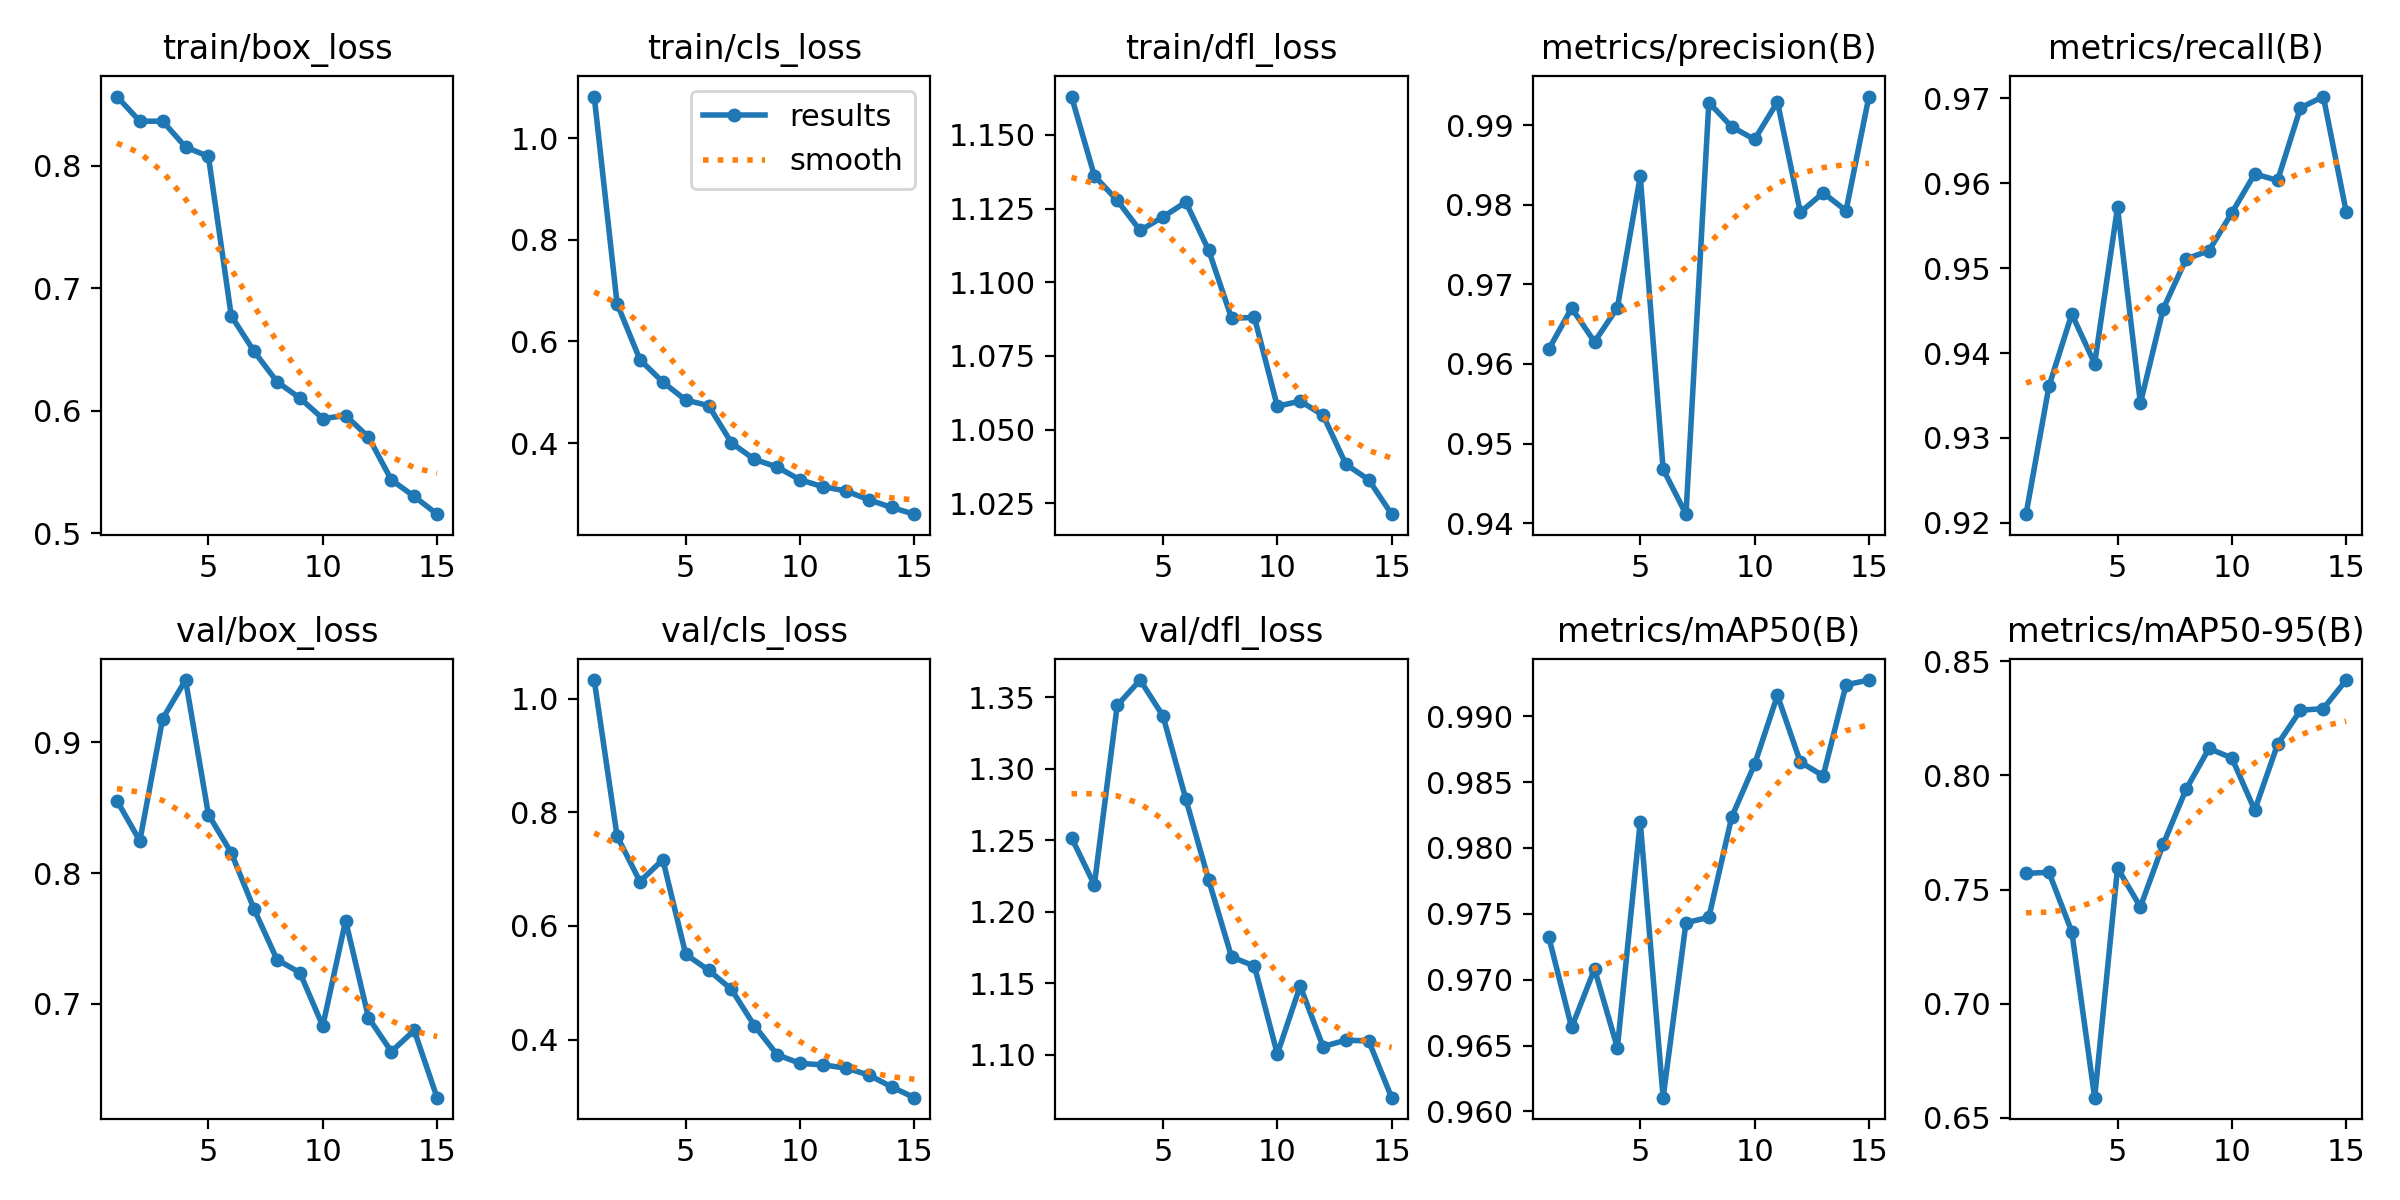

The table this chart was drawn from, first rows:
epoch, time, train/box_loss, train/cls_loss, train/dfl_loss, metrics/precision(B), metrics/recall(B), metrics/mAP50(B), metrics/mAP50-95(B), val/box_loss, val/cls_loss, val/dfl_loss, lr/pg0, lr/pg1, lr/pg2
1, 357, 0.8563, 1.082, 1.163, 0.9618, 0.921, 0.9732, 0.7571, 0.8553, 1.033, 1.252, 0.0006601, 0.0006601, 0.0006601
2, 723, 0.8361, 0.6743, 1.136, 0.967, 0.9361, 0.9664, 0.7575, 0.8246, 0.758, 1.219, 0.001239, 0.001239, 0.001239
3, 1075, 0.8362, 0.5641, 1.128, 0.9628, 0.9446, 0.9708, 0.7316, 0.918, 0.6782, 1.344, 0.00173, 0.00173, 0.00173
4, 1435, 0.8151, 0.5202, 1.118, 0.9671, 0.9388, 0.9648, 0.6589, 0.9475, 0.7167, 1.362, 0.001604, 0.001604, 0.001604
5, 1785, 0.8074, 0.4846, 1.122, 0.9836, 0.9571, 0.982, 0.7594, 0.8447, 0.5503, 1.337, 0.001472, 0.001472, 0.001472
6, 2131, 0.6772, 0.4739, 1.127, 0.9468, 0.9341, 0.961, 0.7424, 0.8155, 0.5223, 1.279, 0.00134, 0.00134, 0.00134
7, 2478, 0.6482, 0.4005, 1.111, 0.9411, 0.9452, 0.9743, 0.7699, 0.7723, 0.4885, 1.222, 0.001208, 0.001208, 0.001208
8, 2822, 0.6235, 0.3681, 1.088, 0.9929, 0.9511, 0.9747, 0.794, 0.7339, 0.4249, 1.169, 0.001076, 0.001076, 0.001076
9, 3161, 0.6102, 0.3529, 1.088, 0.9898, 0.952, 0.9823, 0.8118, 0.7239, 0.3734, 1.162, 0.000944, 0.000944, 0.000944
10, 3500, 0.5935, 0.3278, 1.058, 0.9882, 0.9565, 0.9863, 0.8076, 0.6832, 0.3583, 1.101, 0.000812, 0.000812, 0.000812
11, 3839, 0.5959, 0.3142, 1.06, 0.9929, 0.9611, 0.9916, 0.7848, 0.7636, 0.3557, 1.148, 0.00068, 0.00068, 0.00068
12, 4182, 0.5784, 0.306, 1.055, 0.979, 0.9603, 0.9865, 0.8136, 0.6895, 0.35, 1.106, 0.000548, 0.000548, 0.000548
13, 4518, 0.5434, 0.2887, 1.038, 0.9815, 0.9689, 0.9855, 0.8285, 0.6636, 0.338, 1.11, 0.000416, 0.000416, 0.000416
14, 4853, 0.5299, 0.2734, 1.033, 0.9793, 0.9702, 0.9924, 0.8292, 0.6798, 0.317, 1.11, 0.000284, 0.000284, 0.000284
15, 5189, 0.5154, 0.2602, 1.021, 0.9936, 0.9566, 0.9927, 0.8417, 0.6284, 0.2979, 1.07, 0.000152, 0.000152, 0.000152
